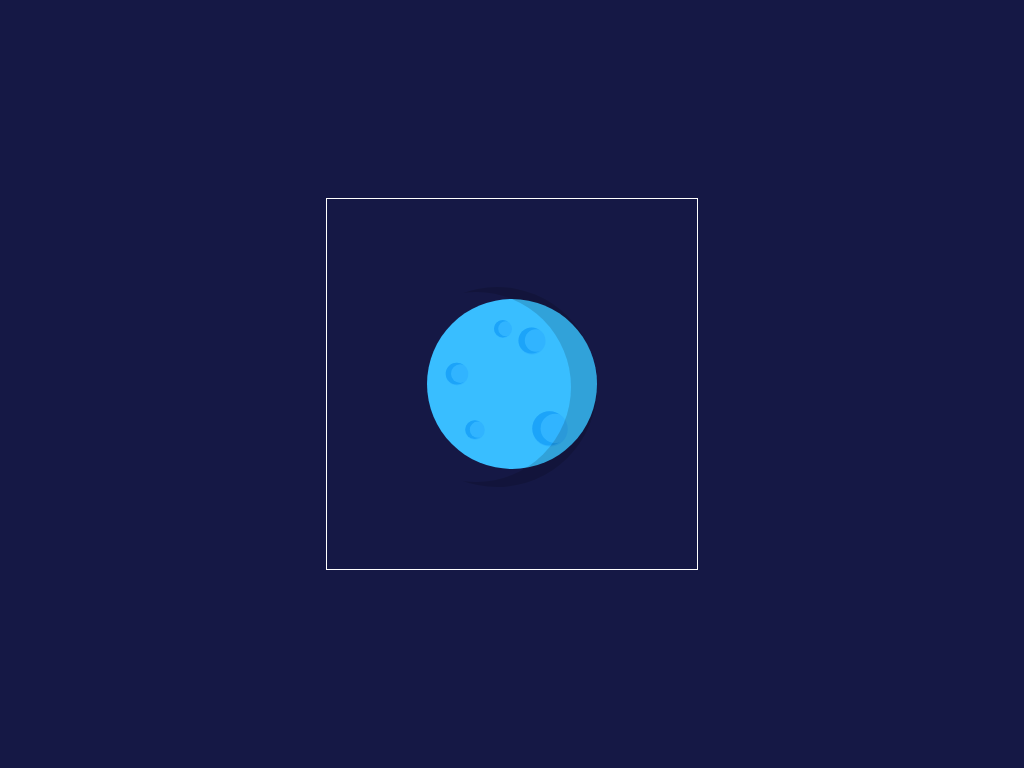

Write a web page that renders exactly this picture using CSS.

<!-- file: index.html -->
<!DOCTYPE html>
<html lang="en">
<head>
    <title>Rocket Animation</title>
    <link rel="stylesheet" href="style.css">
</head>
<div>
    <div class="container">
        <div class="moon">
            <div class="crater crater1"></div>
            <div class="crater crater2"></div>
            <div class="crater crater3"></div>
            <div class="crater crater4"></div>
            <div class="crater crater5"></div>
            
            <div class="shadow"></div>


        </div>
</div>
</body>
</html>

/* file: style.css */
body{
    background-color: #151845;
    padding: 0;
    margin: 0;
}

.container{
    height: 370px;
    width: 370px;
    border: 1px solid #ffffff;
    position: absolute;
    margin: auto;
    left: 0;
    right: 0;
    top: 0;
    bottom: 0;
}
 .moon{
    background-color: #39beff;
    height: 170px;
    width: 170px;
    border-radius: 50%;
    position: inherit;
    margin: auto;
    left: 0;
    right: 0;
    top: 0;
    bottom: 0;
}

.crater{
    background-color: #31b4ff;
    height: 30px;
    width: 30px;
    border-radius: 50%;
    position: relative;
}

.crater:before{
    content: "";
    position: absolute;
    height: 25px;
    width: 25px;
    border-radius: 50%;
    box-shadow: -5px 0 0 2px #1ca4f9;
    top: 2px;
    left: 7px;
}
.crater1{
    top: 27px;
    left: 90px;
    transform: scale(0.9);
}

.crater2{
     bottom: 15px;
     left: 61px;
     transform: scale(0.6);

}

.crater3{
    left:15px;
    transform: scale(0.75);
    
}

.crater4{
    left:108px;
    top: 25px;
    transform: scale(1.18);
    
}

.crater5{
    left:33px;
    bottom: 4px;
    transform: scale(0.65);
    
}

.shadow{
    height: 190px;
    width: 190px;
    box-shadow: 21px 0 0 5px rgba(0,0,0,0.15); 
    border-radius: 50%;
    position: relative;
    bottom: 157.5px;
    right: 46px;

}

